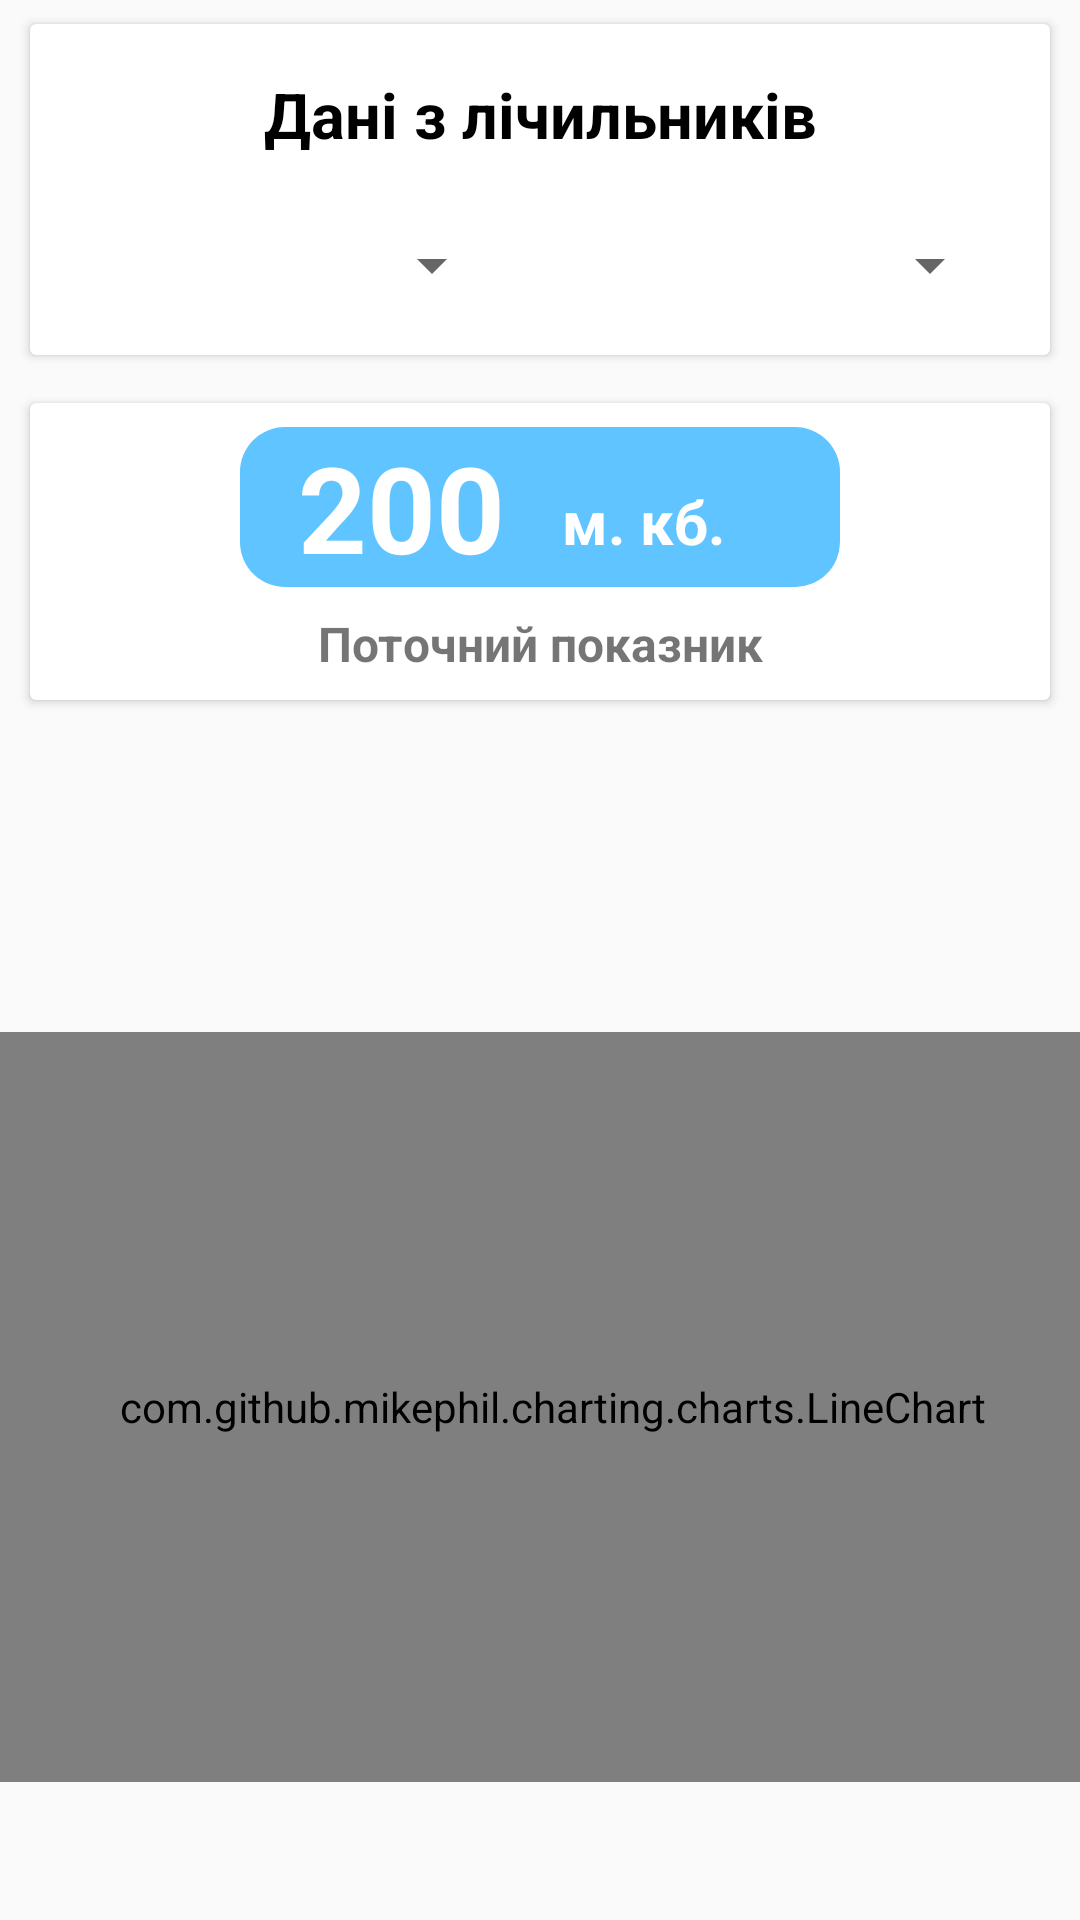

Android layout source for this screen:
<!-- AndroidManifest.xml: application theme AppTheme -->
<!-- res/layout/fragment_home.xml -->
<?xml version="1.0" encoding="utf-8"?>
<android.support.constraint.ConstraintLayout xmlns:android="http://schemas.android.com/apk/res/android"
    xmlns:app="http://schemas.android.com/apk/res-auto"
    xmlns:tools="http://schemas.android.com/tools"
    android:layout_width="match_parent"
    android:layout_height="match_parent"
    tools:context=".HomeFragment">

    <android.support.v7.widget.CardView
        android:id="@+id/cardView"
        android:layout_width="340dp"
        android:layout_height="wrap_content"
        android:layout_marginEnd="8dp"
        android:layout_marginLeft="8dp"
        android:layout_marginRight="8dp"
        android:layout_marginStart="8dp"
        android:layout_marginTop="8dp"
        android:elevation="10dp"
        app:layout_constraintEnd_toEndOf="parent"
        app:layout_constraintStart_toStartOf="parent"
        app:layout_constraintTop_toTopOf="parent">

        <android.support.constraint.ConstraintLayout

            android:layout_width="match_parent"
            android:layout_height="wrap_content"
            android:paddingBottom="10dp">

            <TextView
                android:id="@+id/textView"
                android:layout_width="match_parent"
                android:layout_height="wrap_content"
                android:layout_marginTop="16dp"
                android:elevation="10dp"
                android:text="Дані з лічильників"
                android:textAlignment="center"
                android:textColor="@color/black"
                android:textSize="21sp"
                android:textStyle="bold"
                app:layout_constraintTop_toTopOf="parent" />

            <Spinner
                android:id="@+id/chooseDevice"
                android:layout_width="150dp"
                android:layout_height="40dp"
                android:layout_marginLeft="8dp"
                android:layout_marginStart="8dp"
                android:layout_marginTop="16dp"
                app:layout_constraintStart_toStartOf="parent"
                app:layout_constraintTop_toBottomOf="@+id/textView" />

            <Spinner
                android:id="@+id/chooseTime"
                android:layout_width="150dp"
                android:layout_height="40dp"
                android:layout_marginEnd="16dp"
                android:layout_marginRight="16dp"
                android:layout_marginTop="16dp"
                app:layout_constraintEnd_toEndOf="parent"
                app:layout_constraintTop_toBottomOf="@+id/textView" />
        </android.support.constraint.ConstraintLayout>
    </android.support.v7.widget.CardView>

    <android.support.v7.widget.CardView
        android:layout_width="340dp"
        android:layout_height="wrap_content"
        android:layout_marginTop="16dp"
        android:elevation="10dp"
        app:layout_constraintEnd_toEndOf="parent"
        app:layout_constraintStart_toStartOf="parent"
        app:layout_constraintTop_toBottomOf="@+id/cardView">

        <android.support.constraint.ConstraintLayout
            android:layout_width="match_parent"
            android:layout_height="wrap_content">

            <LinearLayout
                android:id="@+id/linearLayout2"
                android:layout_width="200dp"
                android:layout_height="wrap_content"
                android:layout_marginEnd="8dp"
                android:layout_marginLeft="8dp"
                android:layout_marginRight="8dp"
                android:layout_marginStart="8dp"
                android:layout_marginTop="8dp"
                android:background="@drawable/amount_water_background"
                android:orientation="horizontal"
                app:layout_constraintEnd_toEndOf="parent"
                app:layout_constraintStart_toStartOf="parent"
                app:layout_constraintTop_toTopOf="parent">

                <TextView
                    android:layout_width="wrap_content"
                    android:layout_height="wrap_content"
                    android:layout_gravity="center"
                    android:layout_weight="1"
                    android:text="200"
                    android:textAlignment="center"
                    android:textColor="@color/white"
                    android:textSize="40sp"
                    android:textStyle="bold" />

                <TextView
                    android:layout_width="wrap_content"
                    android:layout_height="wrap_content"
                    android:layout_gravity="center"
                    android:layout_marginTop="5dp"
                    android:layout_weight="1"
                    android:text="м. кб."
                    android:textColor="@color/white"
                    android:textSize="20sp"
                    android:textStyle="bold" />
            </LinearLayout>

            <TextView
                android:layout_width="match_parent"
                android:layout_height="wrap_content"
                android:layout_marginBottom="8dp"
                android:layout_marginTop="8dp"
                android:text="Поточний показник"
                android:textAlignment="center"
                android:textSize="16sp"
                android:textStyle="bold"
                app:layout_constraintBottom_toBottomOf="parent"
                app:layout_constraintEnd_toEndOf="parent"
                app:layout_constraintStart_toStartOf="parent"
                app:layout_constraintTop_toBottomOf="@+id/linearLayout2" />
        </android.support.constraint.ConstraintLayout>
    </android.support.v7.widget.CardView>


    <com.github.mikephil.charting.charts.LineChart
        android:id="@+id/lineChart"
        android:layout_width="368dp"
        android:layout_height="250dp"
        android:layout_marginBottom="46dp"
        app:layout_constraintBottom_toBottomOf="parent"
        tools:layout_editor_absoluteX="8dp">


    </com.github.mikephil.charting.charts.LineChart>

</android.support.constraint.ConstraintLayout>
<!-- resources referenced by this layout -->
<resources>
  <color name="black">#000000</color>
  <color name="white">#FFFFFF</color>
  <!-- drawable amount_water_background (drawable) -->
  <?xml version="1.0" encoding="utf-8"?>
  <shape xmlns:android="http://schemas.android.com/apk/res/android"
      android:shape="rectangle">
      <solid android:color="@color/waterChart" />
      <corners android:radius="15dp" />
  </shape>
  <style name="AppTheme" parent="Theme.AppCompat.Light.DarkActionBar">
          
          <item name="colorPrimary">@color/colorPrimary</item>
          <item name="colorPrimaryDark">@color/colorPrimaryDark</item>
          <item name="colorAccent">@color/colorAccent</item>
      </style>
  <color name="waterChart">#5FC4FF</color>
  <color name="colorPrimary">#6FC7E5</color>
  <color name="colorPrimaryDark">#6FC7E5</color>
  <color name="colorAccent">#FF4081</color>
</resources>
